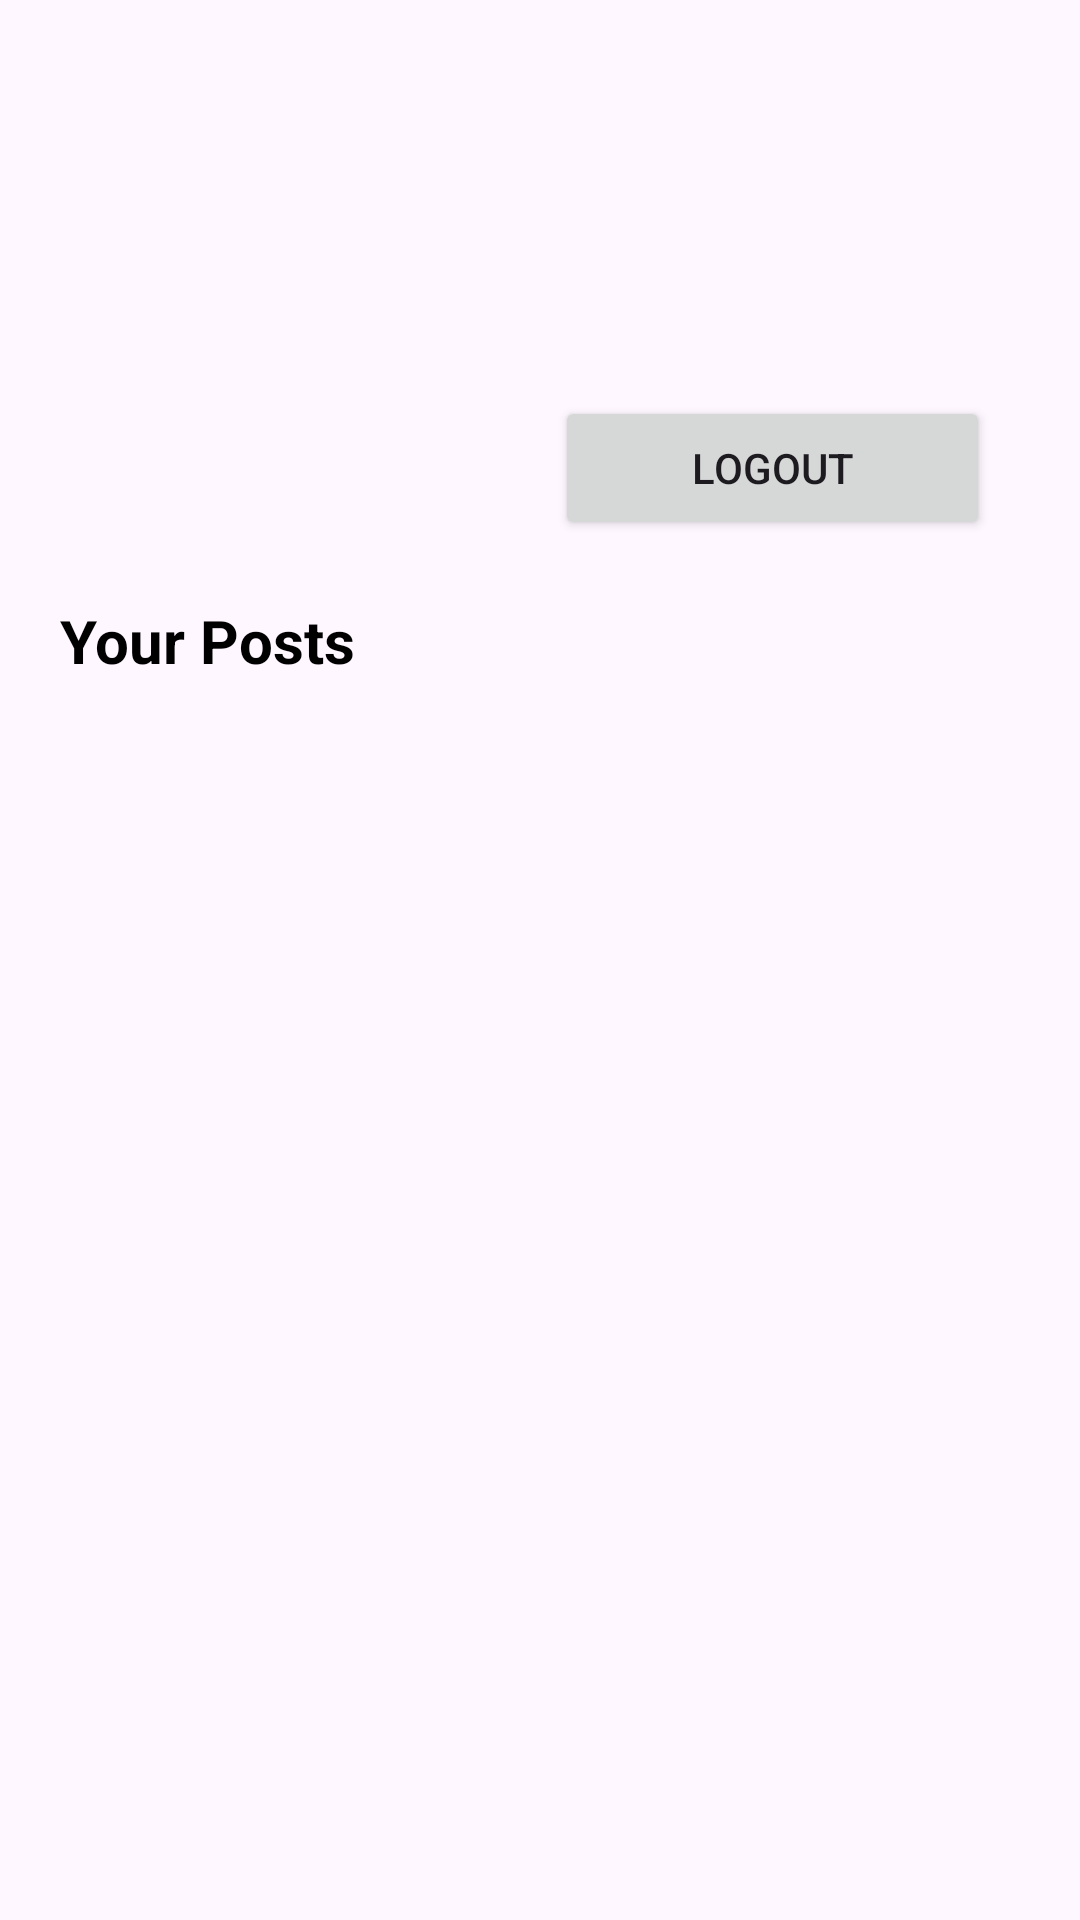

Reconstruct the res/layout file that produces this screen, plus the resources it refers to.
<!-- AndroidManifest.xml: application theme Theme.Blogify -->
<!-- res/layout/fragment_profile.xml -->
<?xml version="1.0" encoding="utf-8"?>
<LinearLayout xmlns:android="http://schemas.android.com/apk/res/android"
    xmlns:tools="http://schemas.android.com/tools"
    android:layout_width="match_parent"
    android:layout_height="match_parent"
    android:orientation="vertical"
    tools:context=".ProfileFragment">

    <LinearLayout
        android:layout_width="match_parent"
        android:layout_height="wrap_content"
        android:gravity="center"
        android:layout_marginHorizontal="20dp"
        android:layout_marginTop="30dp"
        android:orientation="horizontal">
        <ImageView
            android:layout_width="150dp"
            android:src="@drawable/profile"
            android:layout_height="150dp"/>

        <LinearLayout
            android:layout_width="match_parent"
            android:layout_height="match_parent"
            android:layout_marginLeft="5dp"
            android:orientation="vertical">
            <TextView
                android:id="@+id/name"
                android:layout_width="match_parent"
                android:layout_height="wrap_content"
                android:textSize="20dp"
                android:textStyle="bold"
                android:layout_marginTop="25dp"
                android:textColor="@color/black" />

            <TextView
                android:id="@+id/email"
                android:layout_width="match_parent"
                android:layout_height="wrap_content"
                android:textSize="13dp"
                android:layout_weight="1"
                android:textColor="@color/black" />

            <Button
                android:id="@+id/logout"
                android:text="Logout"
                android:layout_marginHorizontal="10dp"
                android:layout_width="match_parent"
                android:layout_height="wrap_content"/>
        </LinearLayout>


    </LinearLayout>

    <TextView
        android:layout_width="match_parent"
        android:layout_height="wrap_content"
        android:textSize="20dp"
        android:layout_marginTop="20dp"
        android:text="Your Posts"
        android:layout_marginHorizontal="20dp"
        android:textColor="@color/black"
        android:textStyle="bold"/>

    <androidx.recyclerview.widget.RecyclerView
        android:id="@+id/postList"
        android:layout_width="match_parent"
        android:layout_height="match_parent"/>

</LinearLayout>
<!-- resources referenced by this layout -->
<resources>
  <style name="Theme.Blogify" parent="Theme.Material3.Light.NoActionBar">
          <item name="colorPrimary">#FEB601</item>
          <item name="colorPrimaryDark">#929292</item>
          <item name="colorAccent">#777777</item>
          <item name="android:statusBarColor">#FFFFFF</item>
          <item name="android:navigationBarColor">#FFFDEFD5</item>
          <item name="android:windowLightStatusBar">true</item>
          <item name="statusBarBackground">#FFFFFF</item>
          <item name="android:windowContentTransitions">true</item>
          <item name="android:windowDrawsSystemBarBackgrounds">true</item>
          <item name="android:windowTranslucentNavigation">false</item>
      </style>
  <!-- not gathered from this repository: default colours our renderer supplied (Android Studio template values) -->
  <color name="black">#FF000000</color>
</resources>
